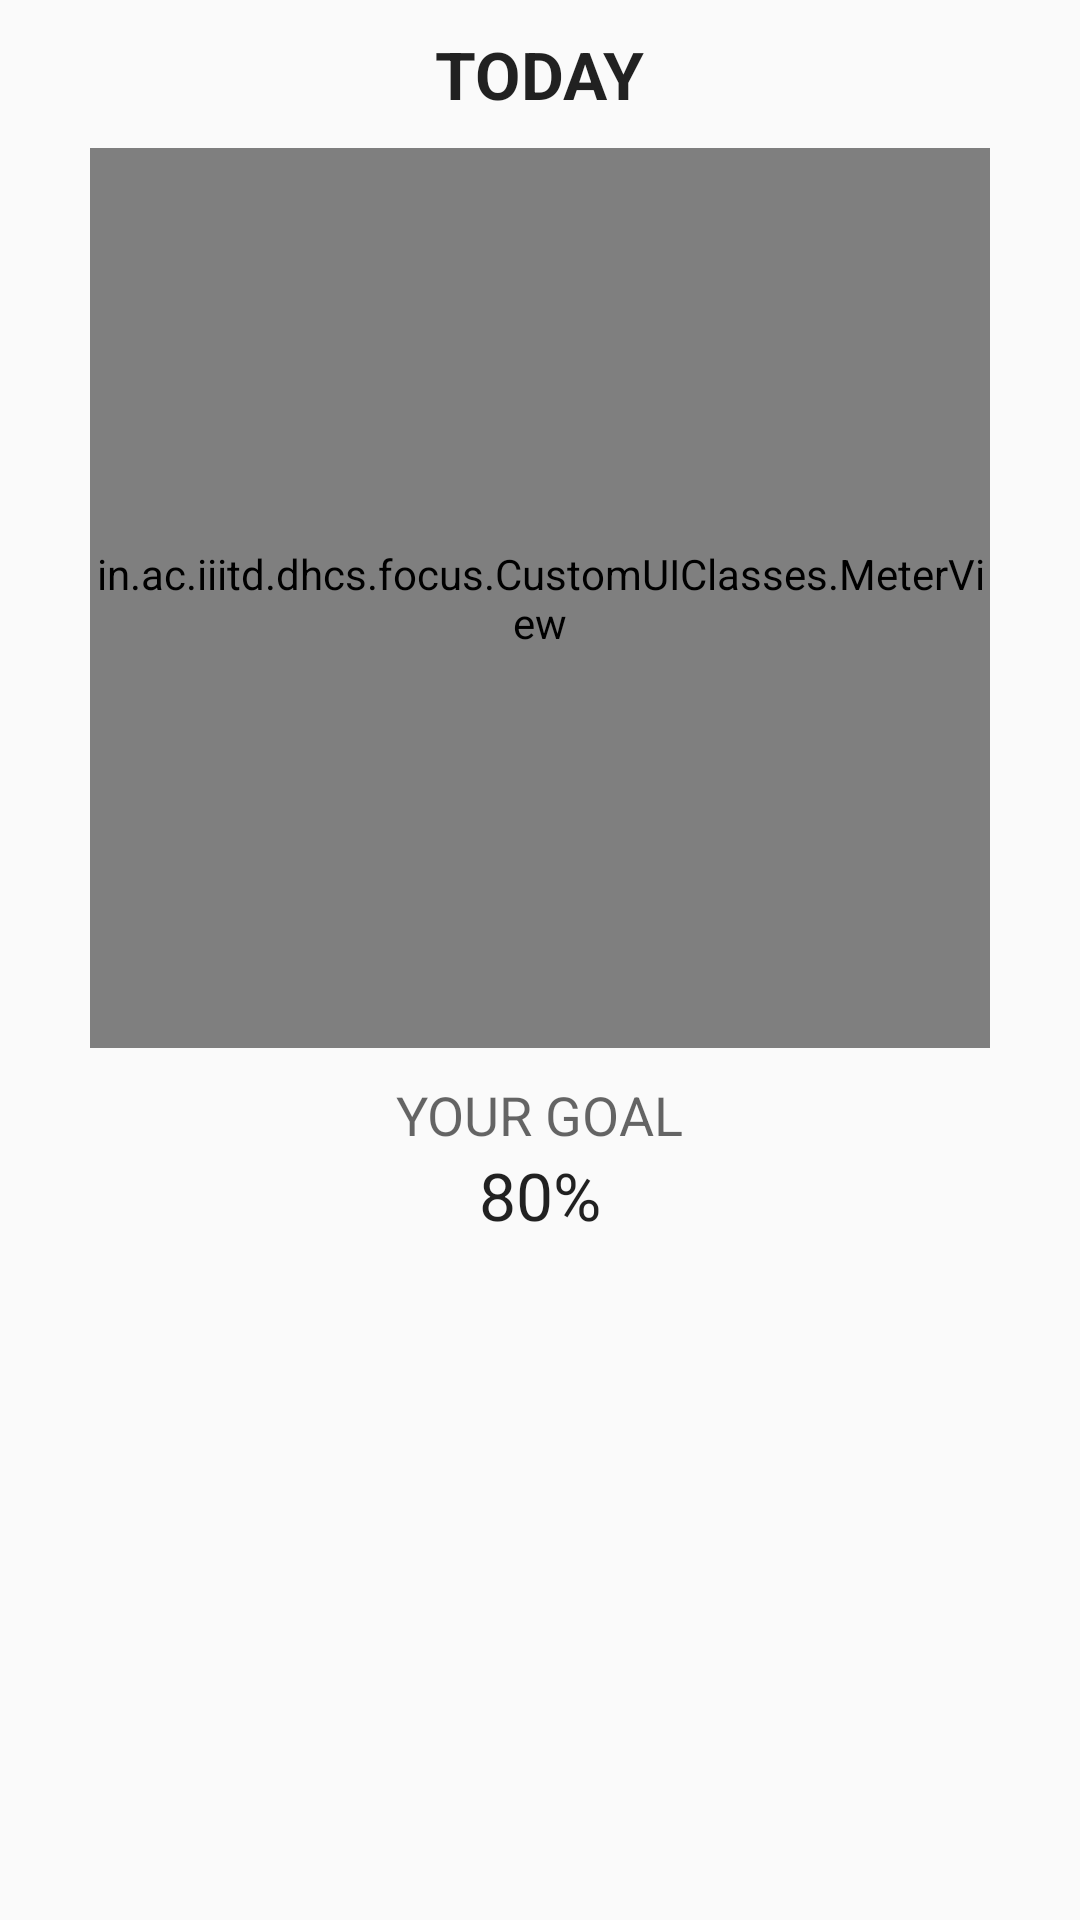

This screen was rendered from an Android layout file. Write that file and the resources it references.
<!-- AndroidManifest.xml: application theme AppTheme -->
<!-- res/layout/fragment_productivity.xml -->
<ScrollView xmlns:android="http://schemas.android.com/apk/res/android"
    xmlns:tools="http://schemas.android.com/tools" android:layout_width="match_parent"
    android:layout_height="match_parent"
    tools:context="in.ac.iiitd.dhcs.focus.MainTabs.ProductivityFragment"
    android:orientation="vertical"
    android:gravity="center_horizontal"
    android:id="@+id/productivity_scrollview">


    <LinearLayout
        android:layout_width="match_parent"
        android:layout_height="wrap_content"
        android:orientation="vertical"
        android:gravity="center_horizontal"
        android:id="@+id/productivityLinearLayout">

    <TextView
        android:layout_width="wrap_content"
        android:layout_height="wrap_content"
        android:textAppearance="?android:attr/textAppearanceLarge"
        android:text="TODAY"
        android:id="@+id/textView"
        android:layout_alignParentTop="true"
        android:layout_centerHorizontal="true"
        android:layout_marginTop="10dp"
        android:fontFamily="Helvetica"
        android:textStyle="bold" />

        <view
            android:layout_width="300dp"
            android:layout_height="300dp"
            class="in.ac.iiitd.dhcs.focus.CustomUIClasses.MeterView"
            android:id="@+id/productivityMeterView"
            android:layout_marginTop="10dp"
            android:layout_alignParentTop="true"
            android:layout_centerHorizontal="true" />

        <TextView
            android:layout_width="wrap_content"
            android:layout_height="wrap_content"
            android:textAppearance="?android:attr/textAppearanceMedium"
            android:text="YOUR GOAL"
            android:id="@+id/textView2"
            android:layout_gravity="center_horizontal"
            android:layout_marginTop="10dp" />

        <TextView
            android:layout_width="wrap_content"
            android:layout_height="wrap_content"
            android:textAppearance="?android:attr/textAppearanceLarge"
            android:text="80%"
            android:id="@+id/textView3"
            android:layout_gravity="center_horizontal"
            android:layout_marginBottom="10dp" />

    </LinearLayout>

</ScrollView>
<!-- resources referenced by this layout -->
<resources>
  <style name="AppTheme" parent="AppTheme.Base" />
  <style name="AppTheme.Base" parent="Theme.AppCompat.Light.DarkActionBar">
          
          <item name="colorPrimary">@color/primary</item>
          <item name="colorPrimaryDark">@color/primaryDark</item>
          <item name="colorAccent">@color/accent</item>
      </style>
  <color name="primary">#ff46a9bd</color>
  <color name="primaryDark">#ff0493bd</color>
  <color name="accent">#fff5af00</color>
</resources>
